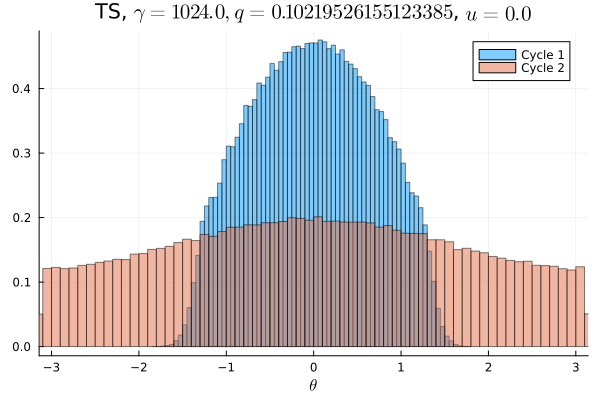

Source data for this figure (header and first rows):
Cycle 1, Cycle 2
0.0, 0.007747
0.0, 0.007434
0.0, 0.007741
0.0, 0.007622
0.0, 0.007581
0.0, 0.007578
0.0, 0.007737
0.0, 0.007872
0.0, 0.008063
0.0, 0.007931
0.0, 0.008191
0.0, 0.008244
0.0, 0.008391
0.0, 0.008216
0.0, 0.008691
0.0, 0.008537
0.0, 0.008631
0.0, 0.009
0.0, 0.009
0.0, 0.009191
3.125e-6, 0.009425
0.0, 0.009653
3.75e-5, 0.009509
0.0001062, 0.009803
0.0003719, 0.009869
0.0008875, 0.01013
0.002122, 0.01049
0.004291, 0.01045
0.007522, 0.0103
0.01119, 0.01064
0.01392, 0.01103
0.01434, 0.01052
0.01522, 0.01105
0.01767, 0.01132
0.01939, 0.01165
0.01974, 0.01149
0.02105, 0.01155
0.02313, 0.01195
0.02341, 0.01171
0.02468, 0.012
0.02534, 0.01193
0.02627, 0.01204
0.02752, 0.01198
0.027, 0.0122
0.02862, 0.0123
0.02843, 0.01263
0.02908, 0.01233
0.02907, 0.01262
0.02971, 0.01218
0.02944, 0.01234
0.02961, 0.01259
0.02984, 0.01248
0.02935, 0.01214
0.02918, 0.01218
0.02852, 0.01244
0.02866, 0.01191
0.02748, 0.01232
0.02716, 0.01207
0.02611, 0.01223
0.02563, 0.012
... 40 more rows
